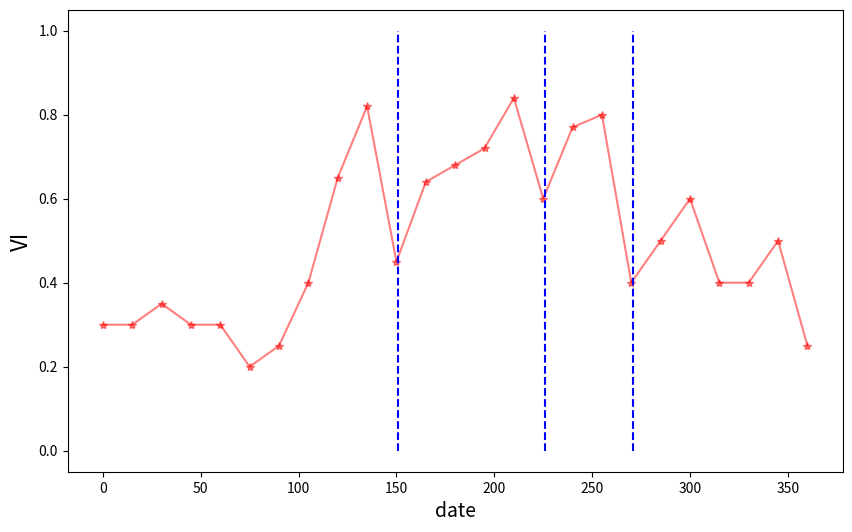

This figure's Python source:
# -*- coding: utf-8 -*-

"""
grassland mowing events detection

Author:
Date:
"""

import time
from datetime import datetime, timedelta
import numpy as np
import matplotlib.pyplot as plt
from scipy import interpolate


################# user defined parameters #################
global g_season_start, g_season_end, g_end_grass_season, g_peak_start, g_peak_end, g_gaussian_std, g_number_positive_eval, g_min_dayinterval

# 定义草地生长季的开始与结束
# define the approximate length of grassland season in which you expect the main mowing activity; in decimal years = DOY / 365; make sure too include a temporal buffer --> here end of December
g_season_start = 0.2  # DOY 73
g_season_end = 1  # DOY 365

# define end of grassland season
g_end_grass_season = 0.85  # DOY

# 定义草地最旺盛的时间范围(比如6月到7月)
# define the approximate length of the main vegetation season; i.e., time of the year in which you expect at least one peak
g_peak_start = 0.33  # DOY 120
g_peak_end = 0.66  # DOY 240

# adjust sensitivity of thresholds; i.e., width of gaussian function and number of positive evaluations needed
g_gaussian_std = 0.02
g_number_positive_eval = 40

# 定义两次割草时间之间的最小间隔
# define minimum distance between two consecutive mowing events in days
g_min_dayinterval = 15
###########################################################


def stastic_time_series_array(x, y, nodata=-9999, season_start=0.2, season_end=0.85):

    if np.all(y == nodata):
        return 0, (x[-1] - x[0])*365, nodata

    nodata_sum = np.sum(np.where(y==nodata, True, False))
    nodata_ratio = 1-(nodata_sum/len(y))

    ###########################################################
    data_gap = 0
    data_gap_indeces = []
    data_gap_dates_list = []
    for index, value in enumerate(y):
        if value == nodata:
            if index < 1:
                continue
            data_gap += 1
            if data_gap == 0:
                data_gap_indeces.append(index-1)
            data_gap_indeces.append(index)
        else:
            if len(x[data_gap_indeces]) >= 1:
                data_gap_indeces.append(index)
                gap_dates = x[data_gap_indeces]
                gap_days = (gap_dates[-1]-gap_dates[0])*365
                data_gap_dates_list.append(gap_days)
            else:
                data_gap_dates_list.append(0)
            data_gap = 0
            data_gap_indeces = []

    ###########################################################
    # calculating gap to EOS
    index_to_end_save = -1
    for indeces_to_end in range(1, len(y)):
        if y[-indeces_to_end] == nodata:
            index_to_end_save = -(indeces_to_end + 1)
            continue
        else:
            break
    gap_to_end = (season_end - x[index_to_end_save]) * 365
    data_gap_dates_list.append(gap_to_end)

    ###########################################################
    # calculating gap to SOS
    index_to_start_save = 0
    for indeces_to_start in range(len(y)):
        if y[indeces_to_start] == nodata:
            index_to_start_save = (indeces_to_start + 1)
            continue
        else:
            break
    gap_to_start = (x[index_to_start_save]-season_start) * 365
    data_gap_dates_list.append(gap_to_start)


    # if no gap is found it will return 5 days as gap
    # in case the last potential observation misses
    # the function calculates the gap to the EOS
    if int(max(data_gap_dates_list)) == 0:
        data_gap_dates_list.append(5)

    return nodata_ratio, max(data_gap_dates_list), len(y)-nodata_sum


def detect_mowing_event(xs, ys, min_interval, type='ConHull', nOrder=3, model='linear'):
    """

    xs: 草地时间序列特征数组
    ys: 草地时间序列节点数组
    min_interval: 两次割草时间之间的最小间隔
    """

    # Mowing events followed by unnaturally quick regrowth larger than
    # a user defined fixed threshold (here: 0.15) within 5 days, are excluded.
    # This pattern is likely caused by an undetected cloud or cloud shadow.
    quick_regrow_threshold = 0.15

    Y = np.asarray(ys)
    X = np.asarray(xs)

    # 本年度的草地生长季开始与结束
    season_start_frac = g_season_start
    season_end_frac = g_season_end

    # 本年度的最旺盛时间范围
    peak_start_frac = g_peak_start
    peak_end_frac = g_peak_end
    
    # Xarr, Yarr = search_key_points(xs, ys, min_interval, type)

    if type == 'ConHull':

        # 寻找最接近生长季开始与结束的数据时间点,提取生长季期间内的数据
        season_start_diff = np.abs(Y - season_start_frac)
        obs_start_index = np.nanargmin(season_start_diff)
        season_end_diff = np.abs(Y - season_end_frac)
        obs_end_index = np.nanargmin(season_end_diff)
        Y = np.asarray(Y[obs_start_index:obs_end_index])
        X = np.asarray(X[obs_start_index:obs_end_index])

        # calculate VI difference (t1) - (t-1)
        grow_diff_array = np.append([0], np.diff(X))

        # calculate statistic values of time-series VI
        season_length = int((Y[-1] - Y[0]) * 365)
        season_vi_std = np.nanstd(X)
        season_vi_mean = np.nanmean(X)
        available_vi_obs = sum(~np.isnan(X))
        available_vi_obs_ratio1 = available_vi_obs / len(X)
        available_vi_obs_ratio2 = available_vi_obs / (season_length / 5)


        ###############################################################
        # identify first peak somewhere around the "mid" of the season
        mid_start_diff = np.abs(Y - peak_start_frac)
        mid_start_index = np.nanargmin(mid_start_diff)
        mid_end_diff = np.abs(Y - peak_end_frac)
        mid_end_index = np.nanargmin(mid_end_diff)

        vi_peak_sub = X[mid_start_index : mid_end_index]
        try: # raise exception
            if len(vi_peak_sub) == 0:
                raise ValueError
        except Exception as e:
            print("")

        season_mid_index = np.nanargmax(vi_peak_sub)
        season_mid_index = mid_start_index + season_mid_index


        ###############################################################
        early_peak_index_2 = []
        late_peak_index_2 = []
        # search the second biggest VI in the first-half season and the second-half season
        if season_mid_index <= 2:
            early_peak_vi_1 = np.nanmax(X[0 : season_mid_index])
            early_peak_index_1 = np.min(np.where(X == early_peak_vi_1))
        else:
            search_ind_1 = np.argwhere(Y <= Y[season_mid_index] - min_interval * 0.00273973)
            if np.any(search_ind_1):
                search_ind_1 = search_ind_1.max()
                early_peak_vi_1 = np.nanmax(X[0:search_ind_1])
                early_peak_index_1 = np.min(np.where(X == early_peak_vi_1))
            else:
                early_peak_index_1 = 0

        if (early_peak_index_1 != 0) and (early_peak_index_1 - 2) > 0 and np.any(X[0:early_peak_index_1 - 2]):
            search_ind_2 = np.argwhere(Y <= Y[early_peak_index_1] - min_interval * 0.00273973)
            if np.any(search_ind_2):
                search_ind_2 = search_ind_2.max()
                early_peak_vi_2 = np.nanmax(X[0:search_ind_2])
                early_peak_index_2 = np.min(np.where(X == early_peak_vi_2))

        if season_mid_index + 2 == len(X):
            late_peak_vi_1 = np.nanmax(X[season_mid_index + 1:len(X)])
            late_peak_index_1 = np.max(np.where(X == late_peak_vi_1))
        else:
            search_ind_3 = np.argwhere(Y >= Y[season_mid_index] + min_interval * 0.00273973)
            if np.any(search_ind_3):
                search_ind_3 = search_ind_3.min()
                if search_ind_3 != len(Y)-1:
                    late_peak_vi_1 = np.nanmax(X[search_ind_3:len(Y)-1])
                    late_peak_index_1 = np.max(np.where(X == late_peak_vi_1))
                else:
                    late_peak_index_1 = 0
            else:
                late_peak_index_1 = 0

        if (late_peak_index_1 != 0) and late_peak_index_1 + 2 <= len(X) and np.any(X[late_peak_index_1 + 2:len(X)]):
            search_ind_4 = np.argwhere(Y >= Y[late_peak_index_1] + min_interval * 0.00273973)
            if np.any(search_ind_4):
                search_ind_4 = search_ind_4.min()
                late_peak_vi_2 = np.nanmax(X[search_ind_4:len(Y)])
                late_peak_index_2 = np.max(np.where(X == late_peak_vi_2))

        ###############################################################
        # todo check if early and late peak equals Y0
        Y0 = np.argwhere(np.isfinite(Y))
        Y0 = np.min(Y0)

        Xarr = [X[Y0], X[early_peak_index_1], X[season_mid_index], X[late_peak_index_1], X[len(X) - 1]]
        Yarr = [Y[Y0], Y[early_peak_index_1], Y[season_mid_index], Y[late_peak_index_1], Y[len(Y) - 1]]
        if early_peak_index_2:
            Xarr = [X[Y0], X[early_peak_index_2], X[early_peak_index_1], X[season_mid_index], X[late_peak_index_1], X[len(X) - 1]]
            Yarr = [Y[Y0], Y[early_peak_index_2], Y[early_peak_index_1], Y[season_mid_index], Y[late_peak_index_1], Y[len(Y) - 1]]
            if late_peak_index_2:
                Xarr = [X[Y0], X[early_peak_index_2], X[early_peak_index_1], X[season_mid_index], X[late_peak_index_1], X[late_peak_index_2], X[len(X) - 1]]
                Yarr = [Y[Y0], Y[early_peak_index_2], Y[early_peak_index_1], Y[season_mid_index], Y[late_peak_index_1], Y[late_peak_index_2], Y[len(Y) - 1]]
        if late_peak_index_2:
            Xarr = [X[Y0], X[early_peak_index_1], X[season_mid_index], X[late_peak_index_1], X[late_peak_index_2], X[len(X) - 1]]
            Yarr = [Y[Y0], Y[early_peak_index_1], Y[season_mid_index], Y[late_peak_index_1], Y[late_peak_index_2], Y[len(Y) - 1]]
            if early_peak_index_2:
                Xarr = [X[Y0], X[early_peak_index_2], X[early_peak_index_1], X[season_mid_index], X[late_peak_index_1], X[late_peak_index_2], X[len(X) - 1]]
                Yarr = [Y[Y0], Y[early_peak_index_2], Y[early_peak_index_1], Y[season_mid_index], Y[late_peak_index_1], Y[late_peak_index_2], Y[len(Y) - 1]]

    ###############################################################
    if model == 'linear':
        fit_val = np.interp(Y, xp=Yarr, fp=Xarr)

    if model == 'poly':
        # model and fit poly of n-th order
        poly = np.polyfit(Yarr, Xarr, nOrder)
        fit_val = np.polyval(poly, Y)

    if model == 'spline':
        tck = interpolate.splrep(x=Yarr, y=Xarr, s=0)
        fit_val = interpolate.splev(Y, tck, der=0)


    ###############################################################
    # difference between polynom and values
    diff = np.abs(fit_val - X)
    diff_sum = np.nansum(diff)
    #diff_std = np.nanstd(diff)
    diff_mean = np.nanmean(diff)
    #diff_med = np.nanmedian(diff)

    # calculate the dynamic thresholds
    thresh = diff_mean
    vi_threshold = -season_vi_std
    vi_threshold_list = list(np.random.normal(vi_threshold, g_gaussian_std, 100))


    ###############################################################
    mowing_obs_list = [] # index of mowing in time-series observation
    mowing_doy_list = [] # index of mowing in DOY

    if len(diff) > 0:
        i = 1
        for diff_index, diff_value in enumerate(diff):

            vi_check_list = [grow_diff_array[diff_index]] * 100
            check_result = [a for a, b in zip(vi_check_list, vi_threshold_list) if a < b]
            if len(check_result) < g_number_positive_eval:
                continue

            check_doy = Y[diff_index]
            if diff_index == len(Y)-1:
                check_doy_next = Y[diff_index] + 1
            else:
                check_doy_next = Y[diff_index + 1]

            if i == 1:
                # search the first mowing event
                if diff_value > thresh:
                    # Mowing events followed by unnaturally quick regrowth larger than
                    # a user defined fixed threshold (here: 0.15) within 5 days, are excluded.
                    # This pattern is likely caused by an undetected cloud or cloud shadow.
                    if (check_doy_next - check_doy <= 6 * 0.00273973) and (grow_diff_array[diff_index + 1] > quick_regrow_threshold):
                        continue
                    # get julian date
                    doy = ((check_doy) * 365) + 1
                    if doy <= (g_end_grass_season * 365 - 5):
                        mowing_doy_list.append(int(doy))
                        mowing_obs_list.append(diff_index)
                        i = i + 1
                    else:
                        # 草地生长季结束前5天内，不会发生割草事件
                        continue
                    # if
                # if
            else:
                # search the non-first mowing event
                if diff_value > thresh:
                    # Potential mowing events must be more than 15 days apart from each other,
                    # as this depicts real-world regrowth potential and management opportunities.
                    dec_date_preceding = Y[np.array(mowing_obs_list)[-1]]
                    dec_date_current_iter = Y[diff_index]
                    if (dec_date_current_iter - dec_date_preceding) > (min_interval / 365):
                        # 短时间内的急剧升高(小于6天的快速生长)可能是异常噪声
                        if (check_doy_next - check_doy <= 6 * 0.00273973) and (grow_diff_array[diff_index + 1] > quick_regrow_threshold):
                            continue
                        # get julian date
                        doy = ((check_doy) * 365) + 1
                        if doy <= (g_end_grass_season * 365 - 5):
                            # Between two potential mowing events, there must at least be one
                            # observation with a value higher than the preceding one (i.e., a positive ΔY),
                            # as there must be regrowth to justify another mowing event.
                            # check if there is one observation that is higher than the preceding between two mowing events
                            time_mask = np.where((Y >= Y[mowing_obs_list[-1]]) & (Y <= check_doy), True, False)
                            any_preced_lower = np.any(np.ediff1d(X[time_mask]) > 0)
                            # in case there is no increase in EVI values between two mowing events "any_preced_lower" will be False
                            if any_preced_lower:
                                mowing_doy_list.append(int(doy))
                                mowing_obs_list.append(diff_index)
                                i = i + 1
                        else:
                            continue
                    else:
                        # when day interval is smaller than 15 days, we pass this event.
                        None
                # if
            # if
        # for
    # if

    return mowing_doy_list, diff_sum


def search_key_points(xs, ys, min_interval, search_type='ConHull'):

    Y = np.asarray(ys)
    X = np.asarray(xs)

    # 本年度的草地生长季开始与结束
    season_start_frac = g_season_start
    season_end_frac = g_season_end

    # 本年度的最旺盛时间范围
    peak_start_frac = g_peak_start
    peak_end_frac = g_peak_end

    if search_type == 'ConHull':

        # 寻找最接近生长季开始与结束的数据时间点,提取生长季期间内的数据
        season_start_diff = np.abs(Y - season_start_frac)
        obs_start_index = np.nanargmin(season_start_diff)
        season_end_diff = np.abs(Y - season_end_frac)
        obs_end_index = np.nanargmin(season_end_diff)
        Y = np.asarray(Y[obs_start_index:obs_end_index])
        X = np.asarray(X[obs_start_index:obs_end_index])

        # calculate VI difference (t1) - (t-1)
        grow_diff_array = np.append([0], np.diff(X))

        # calculate statistic values of time-series VI
        EVI_STD = np.nanstd(X)
        EVI_mean = np.nanmean(X)
        EVI_obs = sum(~np.isnan(X))
        EVI_obs_pot = EVI_obs / len(X)

        season_length = int((Y[-1] - Y[0]) * 365) # 生长季时间长度
        EVI_obs_potII = EVI_obs / (season_length / 5)


        ###############################################################
        # identify first peak somewhere around the "mid" of the season
        mid_start_diff = np.abs(Y - peak_start_frac)
        mid_start_index = np.nanargmin(mid_start_diff)
        mid_end_diff = np.abs(Y - peak_end_frac)
        mid_end_index = np.nanargmin(mid_end_diff)

        vi_peak_sub = X[mid_start_index : mid_end_index]
        try: # raise exception
            if len(vi_peak_sub) == 0:
                raise ValueError
        except Exception as e:
            print("")

        season_mid_index = np.nanargmax(vi_peak_sub)
        season_mid_index = mid_start_index + season_mid_index


        ###############################################################
        early_peak_index_2 = []
        late_peak_index_2 = []
        # search the second biggest VI in the first-half season and the second-half season
        if season_mid_index <= 2:
            early_peak_vi_1 = np.nanmax(X[0 : season_mid_index])
            early_peak_index_1 = np.min(np.where(X == early_peak_vi_1))
        else:
            search_ind_1 = np.argwhere(Y <= Y[season_mid_index] - min_interval * 0.00273973)
            if np.any(search_ind_1):
                search_ind_1 = search_ind_1.max()
                early_peak_vi_1 = np.nanmax(X[0:search_ind_1])
                early_peak_index_1 = np.min(np.where(X == early_peak_vi_1))
            else:
                early_peak_index_1 = 0

        if (early_peak_index_1 != 0) and (early_peak_index_1 - 2) > 0 and np.any(X[0:early_peak_index_1 - 2]):
            search_ind_2 = np.argwhere(Y <= Y[early_peak_index_1] - min_interval * 0.00273973)
            if np.any(search_ind_2):
                search_ind_2 = search_ind_2.max()
                early_peak_vi_2 = np.nanmax(X[0:search_ind_2])
                early_peak_index_2 = np.min(np.where(X == early_peak_vi_2))

        if season_mid_index + 2 == len(X):
            late_peak_vi_1 = np.nanmax(X[season_mid_index + 1:len(X)])
            late_peak_index_1 = np.max(np.where(X == late_peak_vi_1))
        else:
            search_ind_3 = np.argwhere(Y >= Y[season_mid_index] + min_interval * 0.00273973)
            if np.any(search_ind_3):
                search_ind_3 = search_ind_3.min()
                if search_ind_3 != len(Y)-1:
                    late_peak_vi_1 = np.nanmax(X[search_ind_3:len(Y)-1])
                    late_peak_index_1 = np.max(np.where(X == late_peak_vi_1))
                else:
                    late_peak_index_1 = 0
            else:
                late_peak_index_1 = 0

        if (late_peak_index_1 != 0) and late_peak_index_1 + 2 <= len(X) and np.any(X[late_peak_index_1 + 2:len(X)]):
            search_ind_4 = np.argwhere(Y >= Y[late_peak_index_1] + min_interval * 0.00273973)
            if np.any(search_ind_4):
                search_ind_4 = search_ind_4.min()
                late_peak_vi_2 = np.nanmax(X[search_ind_4:len(Y)])
                late_peak_index_2 = np.max(np.where(X == late_peak_vi_2))

        ###############################################################
        # todo check if early and late peak equals Y0
        Y0 = np.argwhere(np.isfinite(Y))
        Y0 = np.min(Y0)

        Xarr = [X[Y0], X[early_peak_index_1], X[season_mid_index], X[late_peak_index_1], X[len(X) - 1]]
        Yarr = [Y[Y0], Y[early_peak_index_1], Y[season_mid_index], Y[late_peak_index_1], Y[len(Y) - 1]]
        if early_peak_index_2:
            Xarr = [X[Y0], X[early_peak_index_2], X[early_peak_index_1], X[season_mid_index], X[late_peak_index_1], X[len(X) - 1]]
            Yarr = [Y[Y0], Y[early_peak_index_2], Y[early_peak_index_1], Y[season_mid_index], Y[late_peak_index_1], Y[len(Y) - 1]]
            if late_peak_index_2:
                Xarr = [X[Y0], X[early_peak_index_2], X[early_peak_index_1], X[season_mid_index], X[late_peak_index_1], X[late_peak_index_2], X[len(X) - 1]]
                Yarr = [Y[Y0], Y[early_peak_index_2], Y[early_peak_index_1], Y[season_mid_index], Y[late_peak_index_1], Y[late_peak_index_2], Y[len(Y) - 1]]
        if late_peak_index_2:
            Xarr = [X[Y0], X[early_peak_index_1], X[season_mid_index], X[late_peak_index_1], X[late_peak_index_2], X[len(X) - 1]]
            Yarr = [Y[Y0], Y[early_peak_index_1], Y[season_mid_index], Y[late_peak_index_1], Y[late_peak_index_2], Y[len(Y) - 1]]
            if early_peak_index_2:
                Xarr = [X[Y0], X[early_peak_index_2], X[early_peak_index_1], X[season_mid_index], X[late_peak_index_1], X[late_peak_index_2], X[len(X) - 1]]
                Yarr = [Y[Y0], Y[early_peak_index_2], Y[early_peak_index_1], Y[season_mid_index], Y[late_peak_index_1], Y[late_peak_index_2], Y[len(Y) - 1]]

    return Xarr, Yarr


def main():
    print("###########################################################")
    print("### Grass mowing event detection ##########################")
    print("###########################################################")

    bandnames = ['mowingEvents', 'max_gap_days', 'CSO_ABS', 'Data_Ratio',
                 'Mow_1', 'Mow_2', 'Mow_3', 'Mow_4', 'Mow_5', 'Mow_6', 'Mow_7', 'Mean', 'Median', 'SD', 'diff_sum',
                 'diff_sum_dataavail', 'Error']


    # cmd line

    index_array = np.array([0.30,0.30,0.35,0.30,0.30,0.20,0.25,0.40,0.65,0.82,0.45,0.64,0.68,
                            0.72,0.84,0.60,0.77,0.80,0.40,0.50,0.60,0.40,0.40,0.50,0.25])

    tstep_array = np.array([0,15,30,45,60,75,90,105,120,135,150,165,180,
                            195,210,225,240,255,270,285,300,315,330,345,360])

    nodata_ratio, max_gap_days, cso_abs = stastic_time_series_array(tstep_array/365.0, index_array)

    mowingDoy, diff_sum = detect_mowing_event(index_array, tstep_array/365.0,
                                           min_interval=15,
                                           type='ConHull',
                                           nOrder=2,
                                           model='poly')

    # drawing picture
    fig = plt.figure(figsize=(10, 6))
    plt.plot(tstep_array, index_array, linestyle='-', marker='*', c='r', alpha=0.5)
    for doy in mowingDoy:
        plt.vlines(doy, 0, 1, colors="b", linestyles="dashed")

    plt.xlabel('date', fontsize=14)
    plt.ylabel("VI", fontsize=16)
    plt.show()

    print("### Task over #############################################")


if __name__ == "__main__":
    main()
